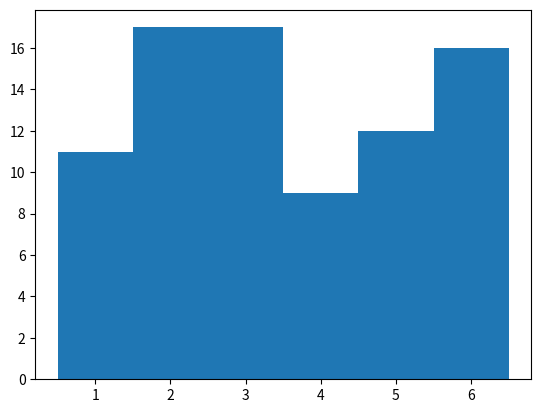

This figure's Python source:
import random
import matplotlib.pyplot as plt
import numpy as np
import time
start_time = time.time()
rolls = []
for i in range(100):
    rolls.append(random.choice(range(7)))
plt.hist(rolls, bins = np.linspace(0.5,6.5,7));
plt.show()
end_time = time.time()
print("Time taken:", end_time - start_time, "seconds")